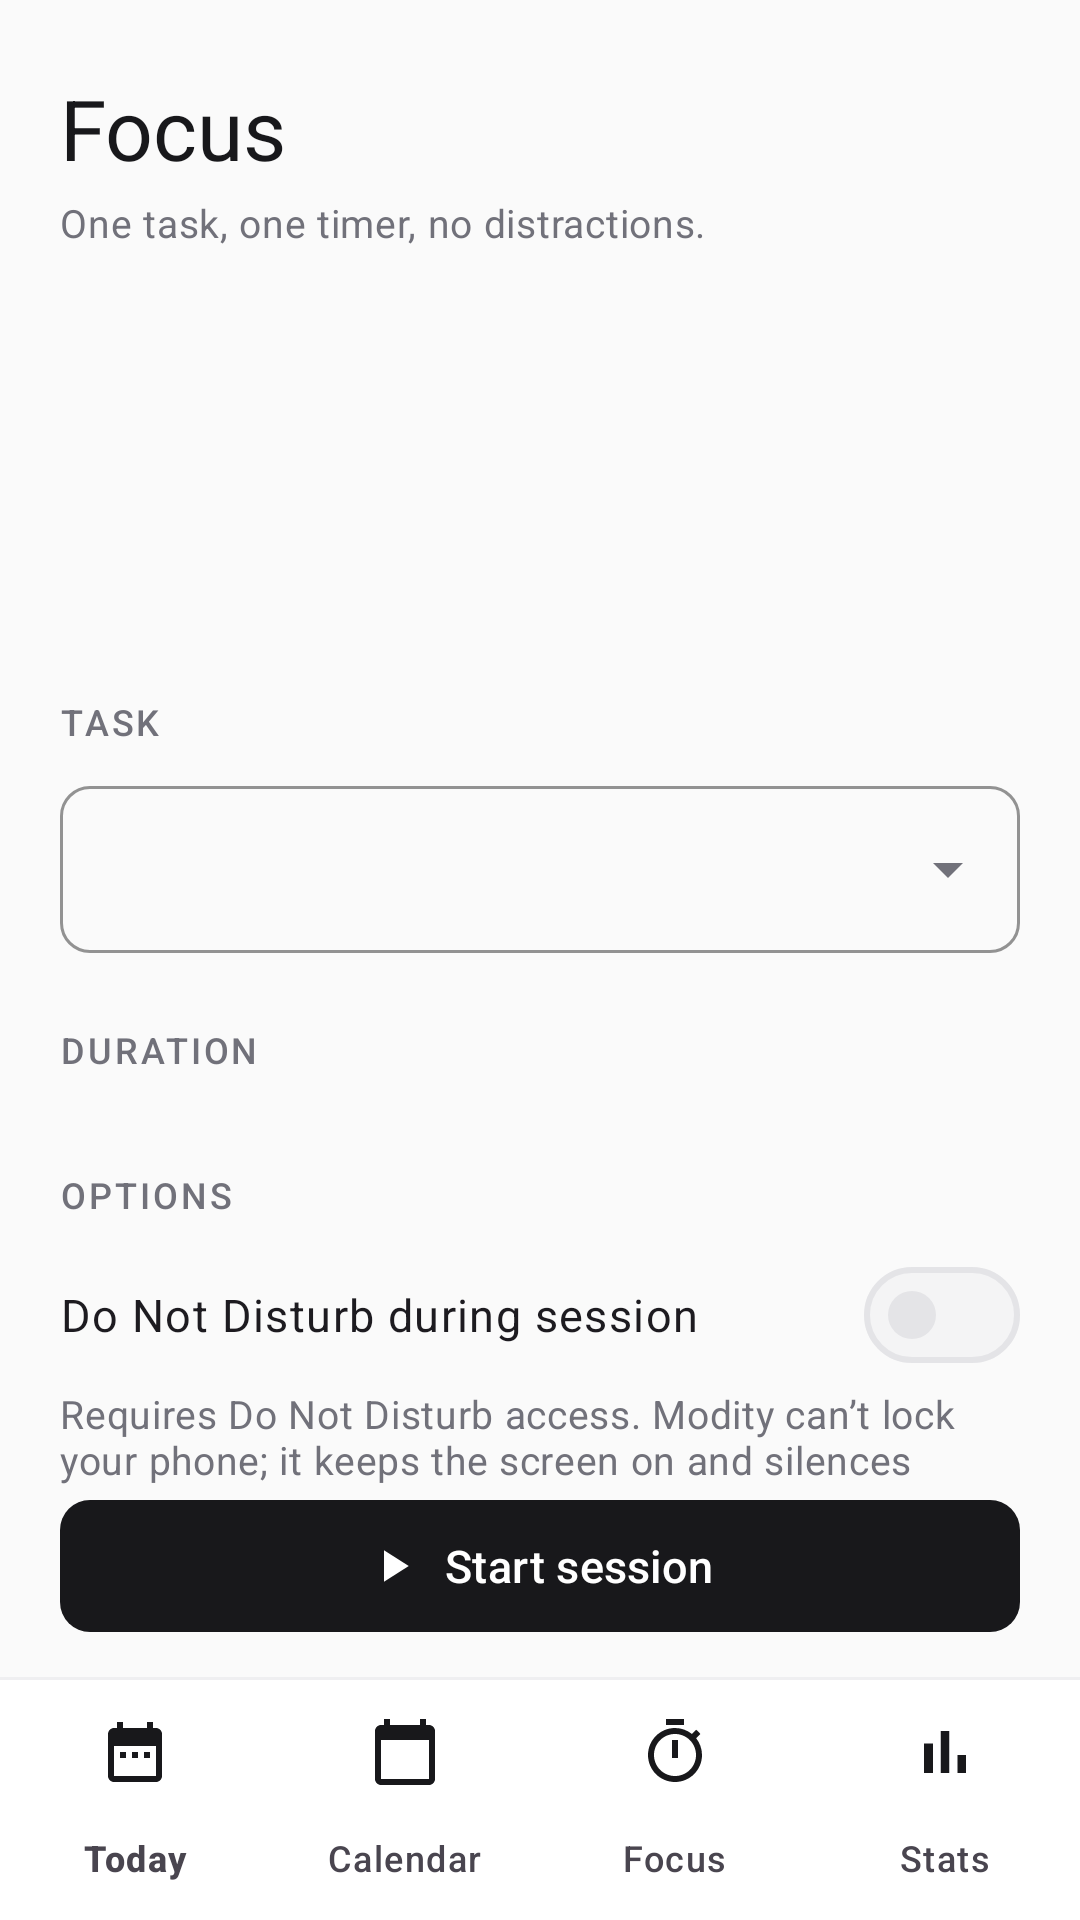

Here is an Android app screen rendered from its layout file. Give the layout XML and the strings, colors and styles it references.
<!-- AndroidManifest.xml: application theme Theme.Modity -->
<!-- res/layout/activity_focus_setup.xml -->
<?xml version="1.0" encoding="utf-8"?>
<androidx.constraintlayout.widget.ConstraintLayout xmlns:android="http://schemas.android.com/apk/res/android"
    xmlns:app="http://schemas.android.com/apk/res-auto"
    xmlns:tools="http://schemas.android.com/tools"
    android:id="@+id/focus_setup_root"
    android:layout_width="match_parent"
    android:layout_height="match_parent"
    tools:context=".ui.focus.FocusSetupActivity">

    <androidx.core.widget.NestedScrollView
        android:layout_width="0dp"
        android:layout_height="0dp"
        app:layout_constraintBottom_toTopOf="@id/btn_start"
        app:layout_constraintEnd_toEndOf="parent"
        app:layout_constraintStart_toStartOf="parent"
        app:layout_constraintTop_toTopOf="parent">

        <LinearLayout
            android:layout_width="match_parent"
            android:layout_height="wrap_content"
            android:orientation="vertical"
            android:paddingHorizontal="@dimen/screen_padding"
            android:paddingTop="@dimen/spacing_lg"
            android:paddingBottom="@dimen/spacing_md">

            <TextView
                android:layout_width="match_parent"
                android:layout_height="wrap_content"
                android:text="@string/focus_title"
                android:textAppearance="@style/TextAppearance.Modity.Display" />

            <TextView
                android:layout_width="match_parent"
                android:layout_height="wrap_content"
                android:layout_marginTop="@dimen/spacing_xs"
                android:text="@string/focus_subtitle"
                android:textAppearance="@style/TextAppearance.Modity.Caption" />

            <TextView
                android:id="@+id/tv_duration_preview"
                android:layout_width="match_parent"
                android:layout_height="wrap_content"
                android:layout_marginVertical="@dimen/spacing_xl"
                android:gravity="center"
                android:textAppearance="@style/TextAppearance.Modity.Timer"
                tools:text="25:00" />

            <TextView
                style="@style/Widget.Modity.SectionLabel"
                android:layout_marginTop="0dp"
                android:text="@string/label_task" />

            <com.google.android.material.textfield.TextInputLayout
                android:id="@+id/til_task"
                style="@style/Widget.Modity.TextInput.Dropdown"
                android:layout_width="match_parent"
                android:layout_height="wrap_content">

                <AutoCompleteTextView
                    android:id="@+id/act_task"
                    android:layout_width="match_parent"
                    android:layout_height="wrap_content"
                    android:inputType="none"
                    tools:ignore="LabelFor" />
            </com.google.android.material.textfield.TextInputLayout>

            <TextView
                style="@style/Widget.Modity.SectionLabel"
                android:text="@string/label_duration" />

            <com.google.android.material.chip.ChipGroup
                android:id="@+id/chip_group_duration"
                android:layout_width="match_parent"
                android:layout_height="wrap_content"
                app:selectionRequired="true"
                app:singleSelection="true" />

            <TextView
                style="@style/Widget.Modity.SectionLabel"
                android:text="@string/label_options" />

            <com.google.android.material.materialswitch.MaterialSwitch
                android:id="@+id/switch_dnd"
                style="@style/Widget.Modity.Switch"
                android:layout_width="match_parent"
                android:layout_height="wrap_content"
                android:text="@string/focus_dnd" />

            <TextView
                android:id="@+id/tv_dnd_hint"
                android:layout_width="match_parent"
                android:layout_height="wrap_content"
                android:text="@string/focus_dnd_hint"
                android:textAppearance="@style/TextAppearance.Modity.Caption" />

            <TextView
                android:id="@+id/tv_focus_today"
                android:layout_width="match_parent"
                android:layout_height="wrap_content"
                android:layout_marginTop="@dimen/spacing_lg"
                android:drawablePadding="@dimen/spacing_sm"
                android:gravity="center_vertical"
                android:textAppearance="@style/TextAppearance.Modity.Caption"
                app:drawableStartCompat="@drawable/ic_timer"
                app:drawableTint="?attr/colorOnSurfaceVariant"
                tools:text="Today: 2 sessions · 50m" />
        </LinearLayout>
    </androidx.core.widget.NestedScrollView>

    <com.google.android.material.button.MaterialButton
        android:id="@+id/btn_start"
        android:layout_width="0dp"
        android:layout_height="wrap_content"
        android:layout_marginHorizontal="@dimen/screen_padding"
        android:layout_marginBottom="12dp"
        android:text="@string/focus_start"
        app:icon="@drawable/ic_play"
        app:layout_constraintBottom_toTopOf="@id/bottom_navigation"
        app:layout_constraintEnd_toEndOf="parent"
        app:layout_constraintStart_toStartOf="parent" />

    <com.google.android.material.divider.MaterialDivider
        android:layout_width="0dp"
        android:layout_height="wrap_content"
        app:dividerColor="?attr/colorOutlineVariant"
        app:layout_constraintBottom_toTopOf="@id/bottom_navigation"
        app:layout_constraintEnd_toEndOf="parent"
        app:layout_constraintStart_toStartOf="parent" />

    <com.google.android.material.bottomnavigation.BottomNavigationView
        android:id="@+id/bottom_navigation"
        android:layout_width="0dp"
        android:layout_height="wrap_content"
        app:layout_constraintBottom_toBottomOf="parent"
        app:layout_constraintEnd_toEndOf="parent"
        app:layout_constraintStart_toStartOf="parent"
        app:menu="@menu/bottom_nav_menu" />
</androidx.constraintlayout.widget.ConstraintLayout>
<!-- resources referenced by this layout -->
<resources>
  <dimen name="screen_padding">20dp</dimen>
  <dimen name="spacing_lg">24dp</dimen>
  <dimen name="spacing_md">16dp</dimen>
  <dimen name="spacing_sm">8dp</dimen>
  <dimen name="spacing_xl">32dp</dimen>
  <dimen name="spacing_xs">4dp</dimen>
  <string name="focus_dnd">Do Not Disturb during session</string>
  <string name="focus_dnd_hint">Requires Do Not Disturb access. Modity can’t lock your phone; it keeps the screen on and silences notifications.</string>
  <string name="focus_start">Start session</string>
  <string name="focus_subtitle">One task, one timer, no distractions.</string>
  <string name="focus_title">Focus</string>
  <string name="label_duration">Duration</string>
  <string name="label_options">Options</string>
  <string name="label_task">Task</string>
  <style name="TextAppearance.Modity.Caption" parent="TextAppearance.Material3.BodyMedium">
          <item name="android:textSize">13sp</item>
          <item name="android:textColor">?attr/colorOnSurfaceVariant</item>
      </style>
  <style name="Widget.Modity.Switch" parent="Widget.Material3.CompoundButton.MaterialSwitch">
          <item name="android:textAppearance">@style/TextAppearance.Modity.Body</item>
          <item name="android:minHeight">@dimen/touch_target</item>
      </style>
  <style name="Theme.Modity" parent="Base.Theme.Modity">
          <item name="android:windowLightStatusBar">true</item>
          <item name="android:windowLightNavigationBar" tools:targetApi="27">true</item>
      </style>
  <style name="TextAppearance.Modity.Body" parent="TextAppearance.Material3.BodyLarge">
          <item name="android:textSize">15sp</item>
          <item name="android:textColor">?attr/colorOnSurface</item>
      </style>
  <dimen name="touch_target">48dp</dimen>
  <dimen name="corner_sm">10dp</dimen>
  <color name="brand_primary">#18181B</color>
  <color name="brand_on_primary">#FFFFFF</color>
  <color name="brand_primary_container">#F4F4F5</color>
  <color name="brand_on_primary_container">#18181B</color>
  <color name="app_surface_variant">#F4F4F5</color>
  <color name="app_on_surface">#18181B</color>
  <color name="status_missed">#DC2626</color>
  <color name="app_background">#FAFAFA</color>
  <color name="app_surface">#FFFFFF</color>
  <color name="app_on_surface_variant">#71717A</color>
  <color name="app_outline">#E4E4E7</color>
  <color name="app_outline_variant">#EFEFF1</color>
  <style name="Widget.Modity.Toolbar" parent="Widget.Material3.Toolbar">
          <item name="titleTextAppearance">@style/TextAppearance.Modity.Title</item>
          <item name="android:background">@android:color/transparent</item>
      </style>
  <style name="ThemeOverlay.Modity.Dialog" parent="ThemeOverlay.Material3.MaterialAlertDialog">
          <item name="colorSurfaceContainerHigh">@color/app_surface</item>
          <item name="colorPrimary">@color/brand_primary</item>
      </style>
  <dimen name="corner_md">16dp</dimen>
  <dimen name="stroke_thin">1dp</dimen>
  <dimen name="button_height">52dp</dimen>
  <style name="TextAppearance.Modity.Button" parent="TextAppearance.Material3.LabelLarge">
          <item name="android:textSize">15sp</item>
          <item name="android:fontFamily">sans-serif-medium</item>
          <item name="android:textAllCaps">false</item>
      </style>
  <style name="ShapeAppearance.Modity.Small" parent="">
          <item name="cornerFamily">rounded</item>
          <item name="cornerSize">@dimen/corner_sm</item>
      </style>
  <style name="TextAppearance.Modity.Title" parent="TextAppearance.Material3.TitleMedium">
          <item name="android:textSize">17sp</item>
          <item name="android:fontFamily">sans-serif-medium</item>
          <item name="android:textColor">?attr/colorOnSurface</item>
      </style>
  <style name="Widget.Modity.BottomNav.Indicator" parent="Widget.Material3.BottomNavigationView.ActiveIndicator">
          <item name="android:color">?attr/colorSurfaceVariant</item>
      </style>
</resources>
